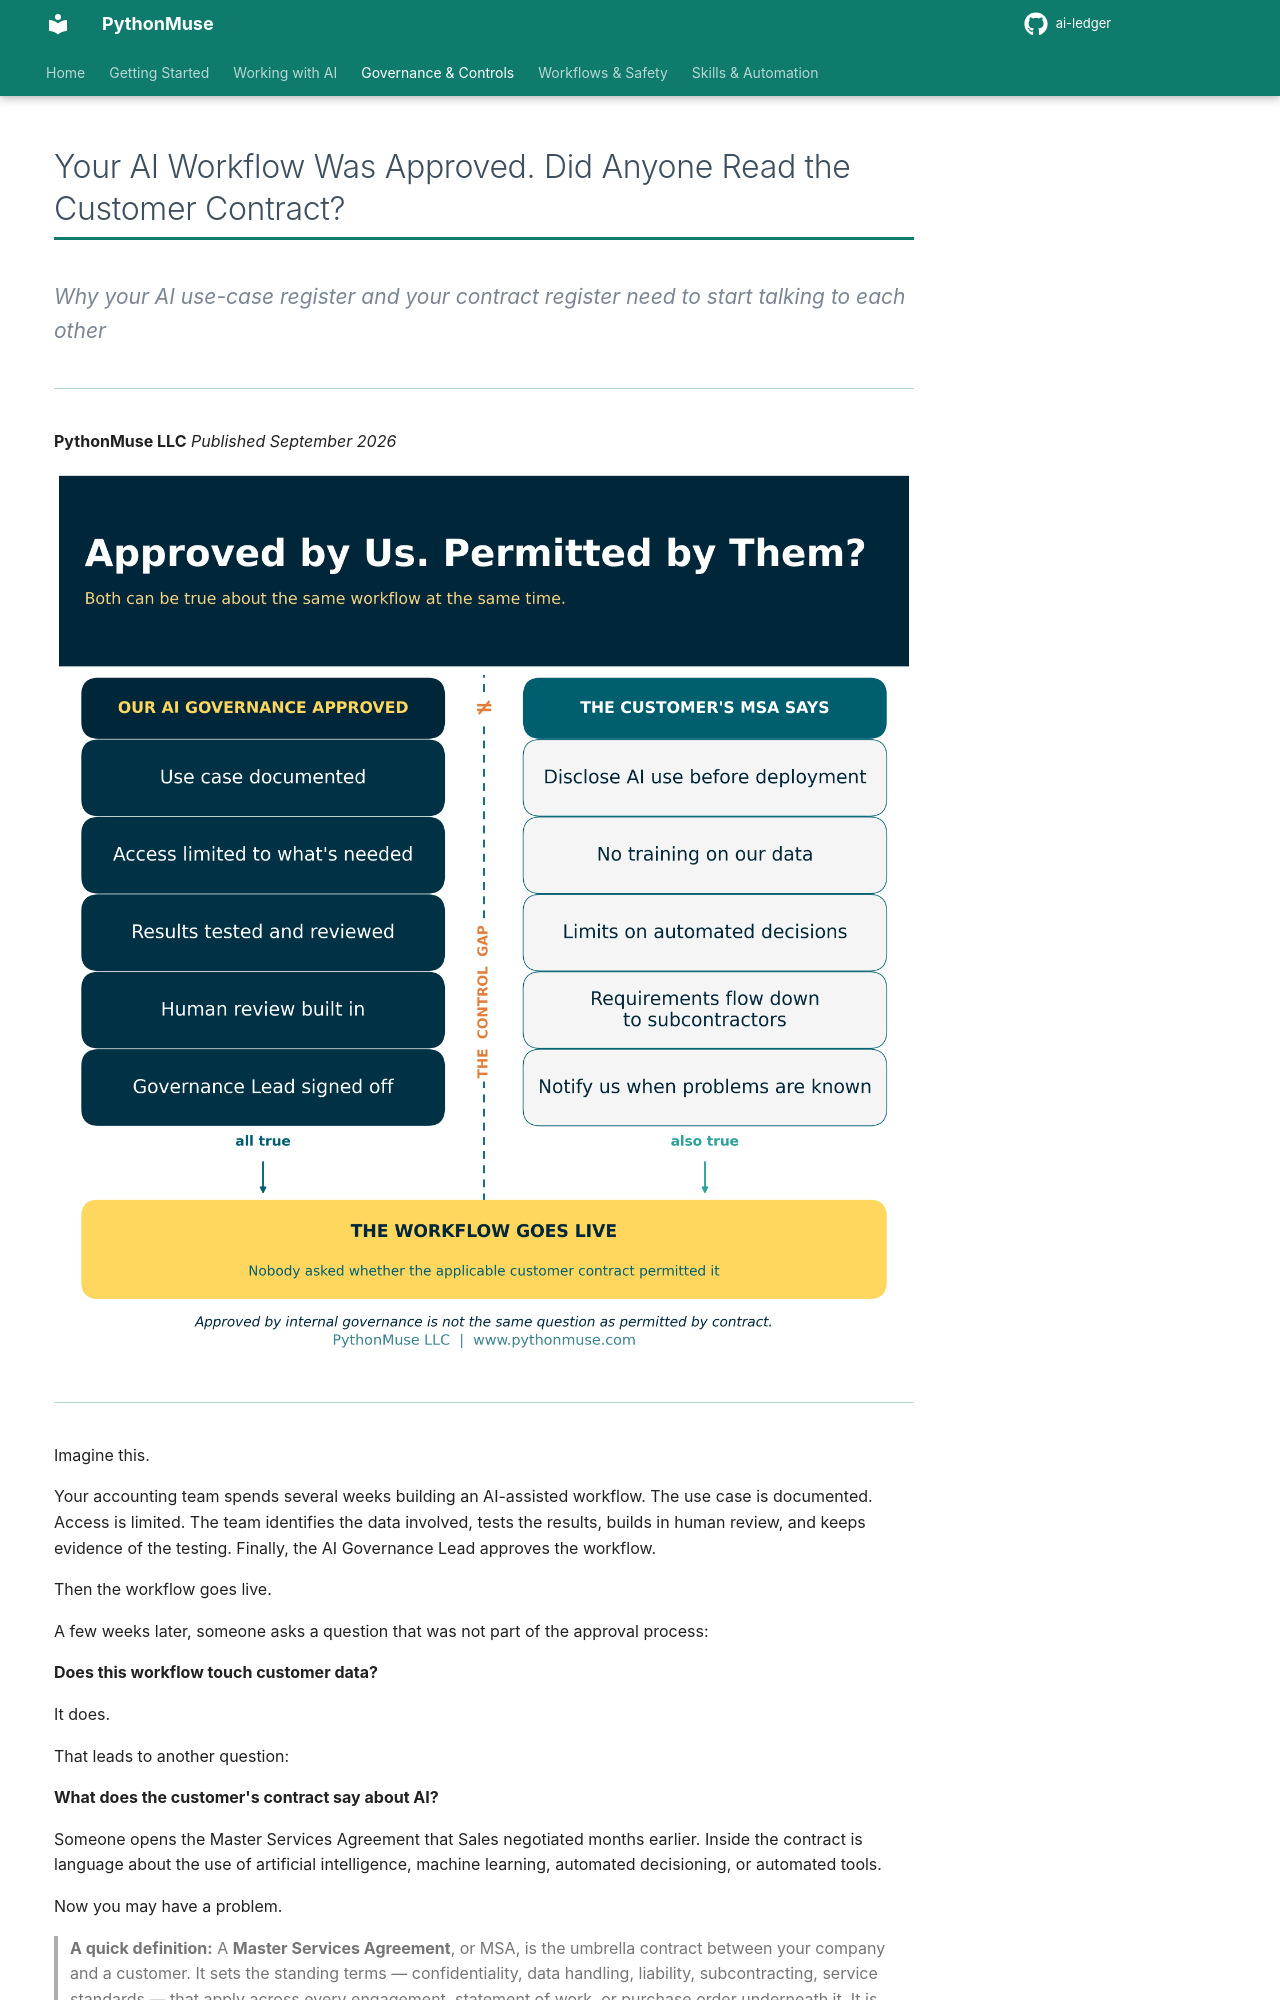

repository: PythonMuse/ai-ledger · page: 38-ai-workflow-customer-contract/index.html · generator: mkdocs

# Your AI Workflow Was Approved. Did Anyone Read the Customer Contract?

*Why your AI use-case register and your contract register need to start talking to each other*

---

**PythonMuse LLC**
*Published September 2026*

![Internal AI governance approved the workflow; the customer's contract was never consulted](./visuals/38_hero.png)

---

Imagine this.

Your accounting team spends several weeks building an AI-assisted workflow. The use case is documented. Access is limited. The team identifies the data involved, tests the results, builds in human review, and keeps evidence of the testing. Finally, the AI Governance Lead approves the workflow.

Then the workflow goes live.

A few weeks later, someone asks a question that was not part of the approval process:

**Does this workflow touch customer data?**

It does.

That leads to another question:

**What does the customer's contract say about AI?**

Someone opens the Master Services Agreement that Sales negotiated months earlier. Inside the contract is language about the use of artificial intelligence, machine learning, automated decisioning, or automated tools.

Now you may have a problem.

> **A quick definition:** A **Master Services Agreement**, or MSA, is the umbrella contract between your company and a customer. It sets the standing terms — confidentiality, data handling, liability, subcontracting, service standards — that apply across every engagement, statement of work, or purchase order underneath it. It is usually negotiated once, signed, filed, and then rarely read again by anyone who is not a lawyer. That last part is the problem this article is about.

The workflow may be secure. It may be accurate. It may have passed every internal control you created.

But it may not comply with a contract your company already signed.

Nobody did anything wrong. That is the uncomfortable part. Legal reviewed the contract. Sales negotiated it. IT vetted the tool. Accounting designed the controls. The AI Governance Lead approved the use case. Every department did its job correctly, and the risk still landed in the gap between them.

So what do you do next?

More importantly, how do you prevent this from happening again?

---
